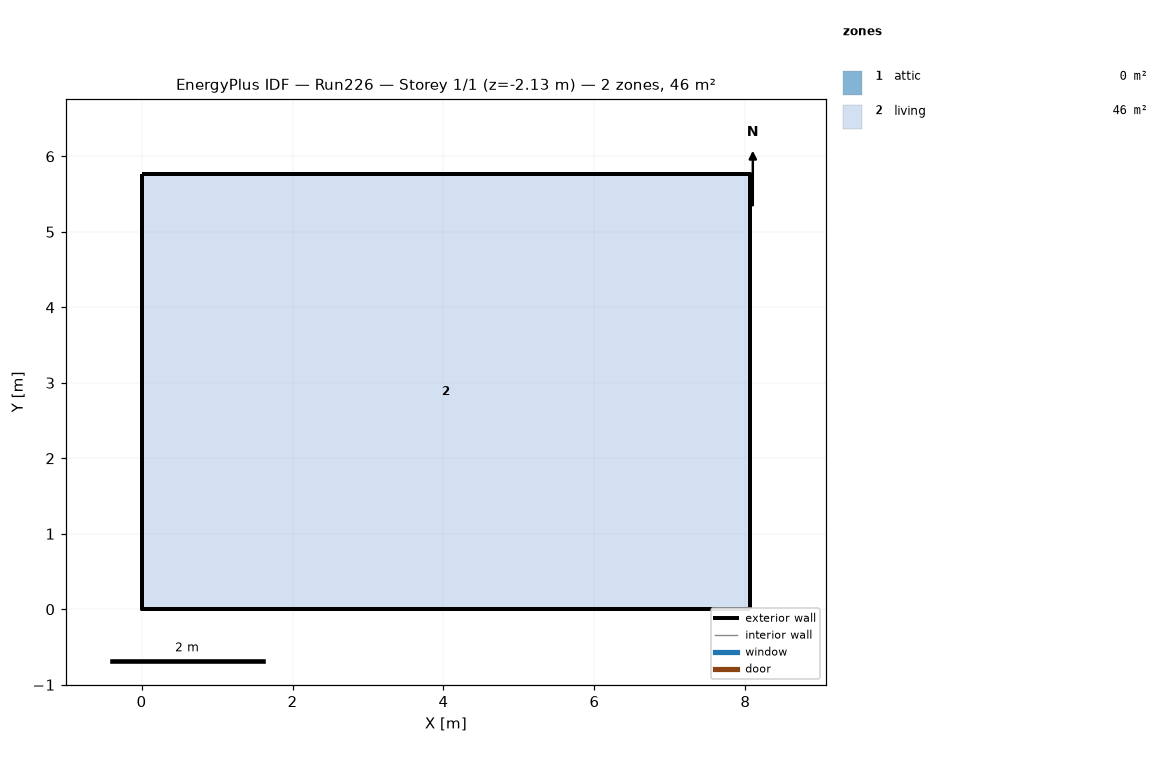
=== STOREY PLAN SPEC (per zone: floor XY polygon, exterior-wall plan segments, windows/doors) ===
zone 1: attic  (0.0 m²)
  exterior wall: (8.06, 0.00) – (8.06, 5.76) – (8.06, 2.88)  [8.6 m]
  exterior wall: (0.00, 5.76) – (0.00, 0.00) – (0.00, 2.88)  [8.6 m]
zone 2: living  (46.5 m²)
  floor: (0.00, 0.00) (0.00, 5.76) (8.06, 5.76) (8.06, 0.00)
  exterior wall: (0.00, 0.00) – (8.06, 0.00)  [8.1 m] x2 surfaces
  exterior wall: (8.06, 0.00) – (8.06, 5.76)  [5.8 m] x2 surfaces
  exterior wall: (8.06, 5.76) – (0.00, 5.76)  [8.1 m] x2 surfaces
  exterior wall: (0.00, 5.76) – (0.00, 0.00)  [5.8 m] x2 surfaces
  interior walls: 4

=== DERIVED (storey summary) ===
Building: Run226
Storey: 1 of 1  (floor level z = -2.13 m)
Storey gross floor area: 46.5 m²
Zones on this storey: 2
  - attic: floor 0.0 m²; exterior wall 17.3 m (7.9 m²); WWR 0.0%
  - living: floor 46.5 m²; exterior wall 27.6 m (109.6 m²); WWR 0.0%
Zone adjacency: (none detected)